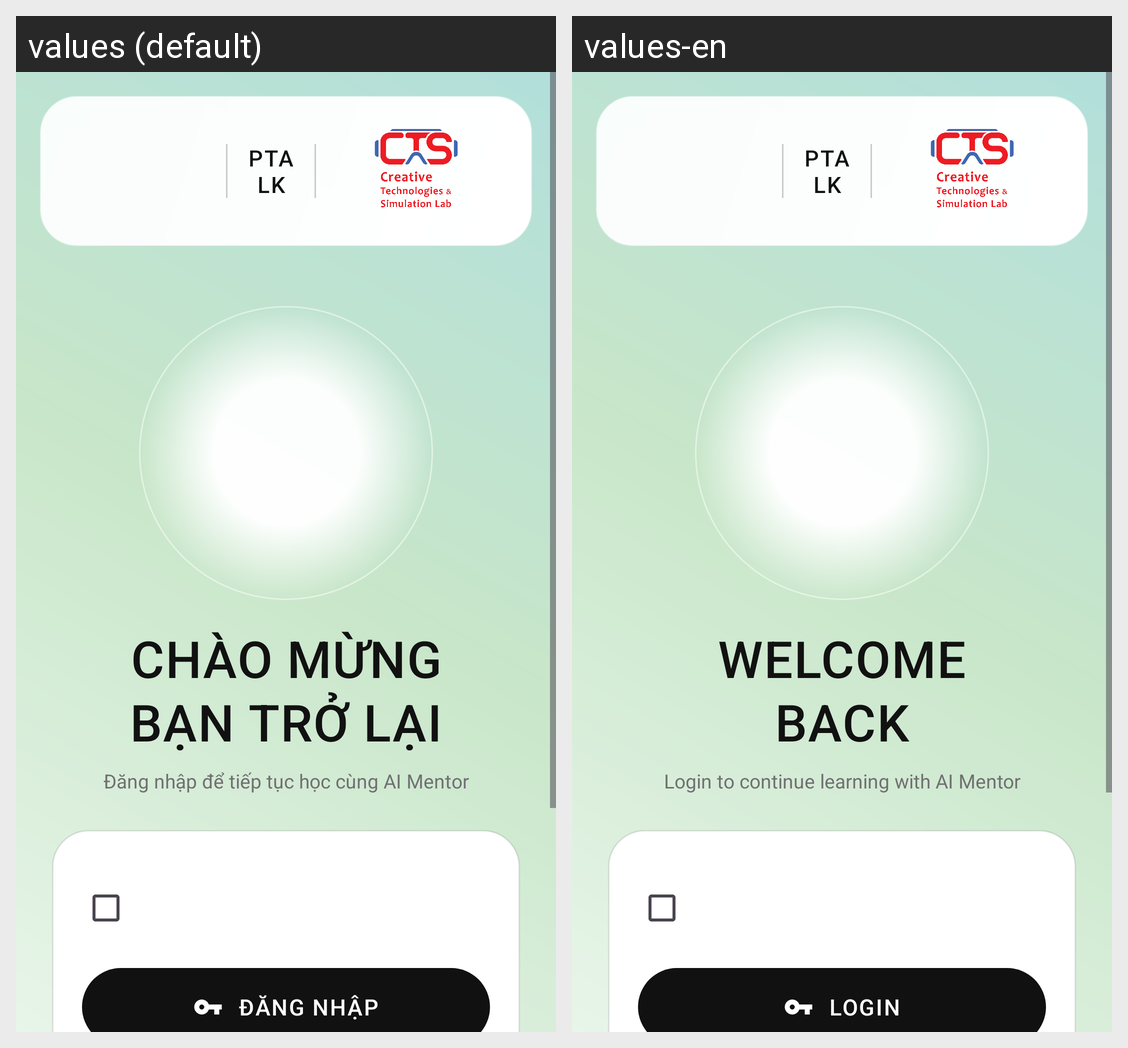

Locale-by-locale string values for the Android screen shown in this grid:
Android screen res/layout/activity_login.xml rendered under 2 locales, left to right: values (default), values-en. Device: Nexus 5 (rendered at 1080×1920; each locale shown at half size, 540×960, under a caption strip naming it); theme Theme.Ptalk_child.
Strings drawn on this screen, with the default value and each locale's value (text and hints the layout hard-codes, and strings that could not be matched under every locale, appear in the picture but are not listed):

login_headline
  values: CHÀO MỪNG
      BẠN TRỞ LẠI
  values-en: WELCOME
      BACK

login_subheadline
  values: Đăng nhập để tiếp tục học cùng AI Mentor
  values-en: Login to continue learning with AI Mentor

login_btn_text
  values: ĐĂNG NHẬP
  values-en: LOGIN
